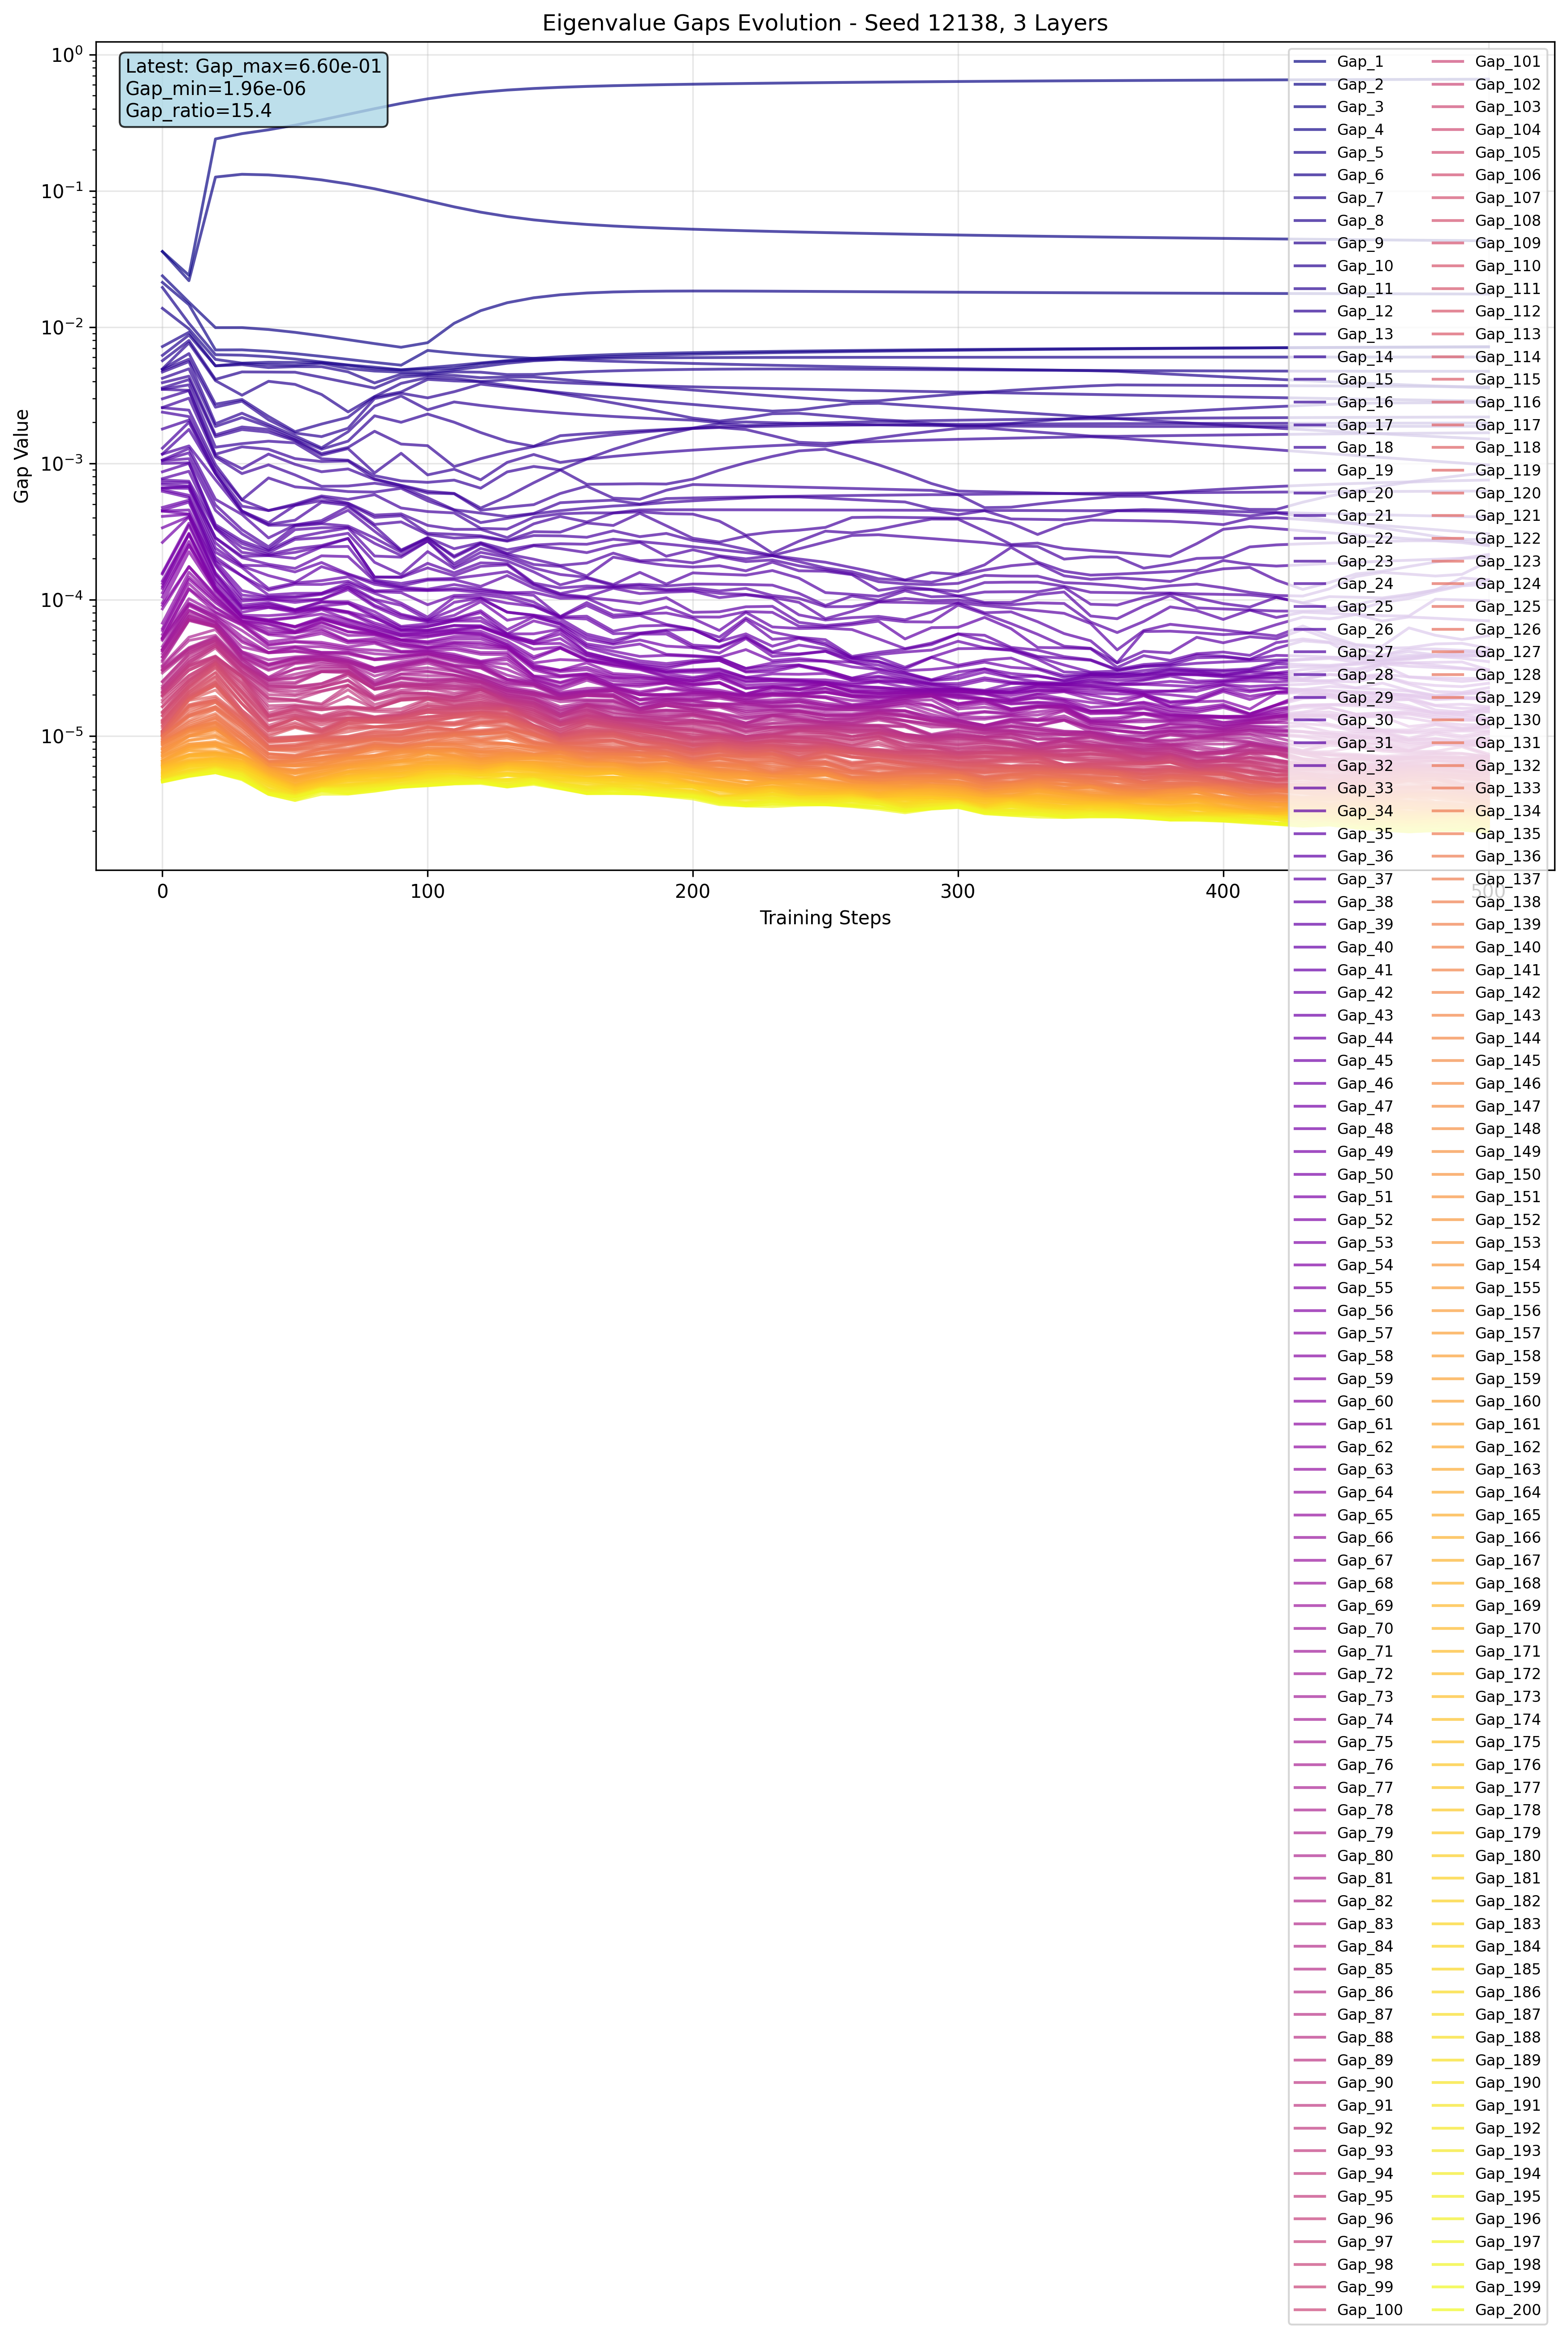

The table this chart was drawn from, first rows:
step, gap_index, gap, log_gap
0, 1, 0.03587, -1.445
0, 2, 0.03587, -1.445
0, 3, 0.02378, -1.624
0, 4, 0.0213, -1.672
0, 5, 0.01954, -1.709
0, 6, 0.01373, -1.862
0, 7, 0.007196, -2.143
0, 8, 0.0062, -2.208
0, 9, 0.005667, -2.247
0, 10, 0.004937, -2.307
0, 11, 0.004905, -2.309
0, 12, 0.004846, -2.315
0, 13, 0.004679, -2.33
0, 14, 0.004208, -2.376
0, 15, 0.003907, -2.408
0, 16, 0.003581, -2.446
0, 17, 0.003503, -2.456
0, 18, 0.003492, -2.457
0, 19, 0.002974, -2.527
0, 20, 0.002568, -2.59
0, 21, 0.002559, -2.592
0, 22, 0.002376, -2.624
0, 23, 0.001786, -2.748
0, 24, 0.001293, -2.888
0, 25, 0.00117, -2.932
0, 26, 0.001168, -2.933
0, 27, 0.001058, -2.975
0, 28, 0.00105, -2.979
0, 29, 0.001043, -2.982
0, 30, 0.0009986, -3.001
0, 31, 0.0008664, -3.062
0, 32, 0.0007718, -3.112
0, 33, 0.0007548, -3.122
0, 34, 0.0007236, -3.14
0, 35, 0.0007002, -3.155
0, 36, 0.0006599, -3.181
0, 37, 0.0006586, -3.181
0, 38, 0.0006421, -3.192
0, 39, 0.0006234, -3.205
0, 40, 0.0004743, -3.324
0, 41, 0.0004532, -3.344
0, 42, 0.0004466, -3.35
0, 43, 0.0004459, -3.351
0, 44, 0.0004078, -3.39
0, 45, 0.0003363, -3.473
0, 46, 0.0002628, -3.58
0, 47, 0.0001572, -3.804
0, 48, 0.0001539, -3.813
0, 49, 0.000137, -3.863
0, 50, 0.0001314, -3.881
0, 51, 0.0001247, -3.904
0, 52, 0.0001206, -3.919
0, 53, 0.0001121, -3.951
0, 54, 0.0001044, -3.981
0, 55, 9.450933430343866e-05, -4.025
0, 56, 9.052257519215345e-05, -4.043
0, 57, 8.543930016458035e-05, -4.068
0, 58, 6.716244388371706e-05, -4.173
0, 59, 6.119930185377598e-05, -4.213
0, 60, 5.922582931816578e-05, -4.227
... 10,140 more rows
